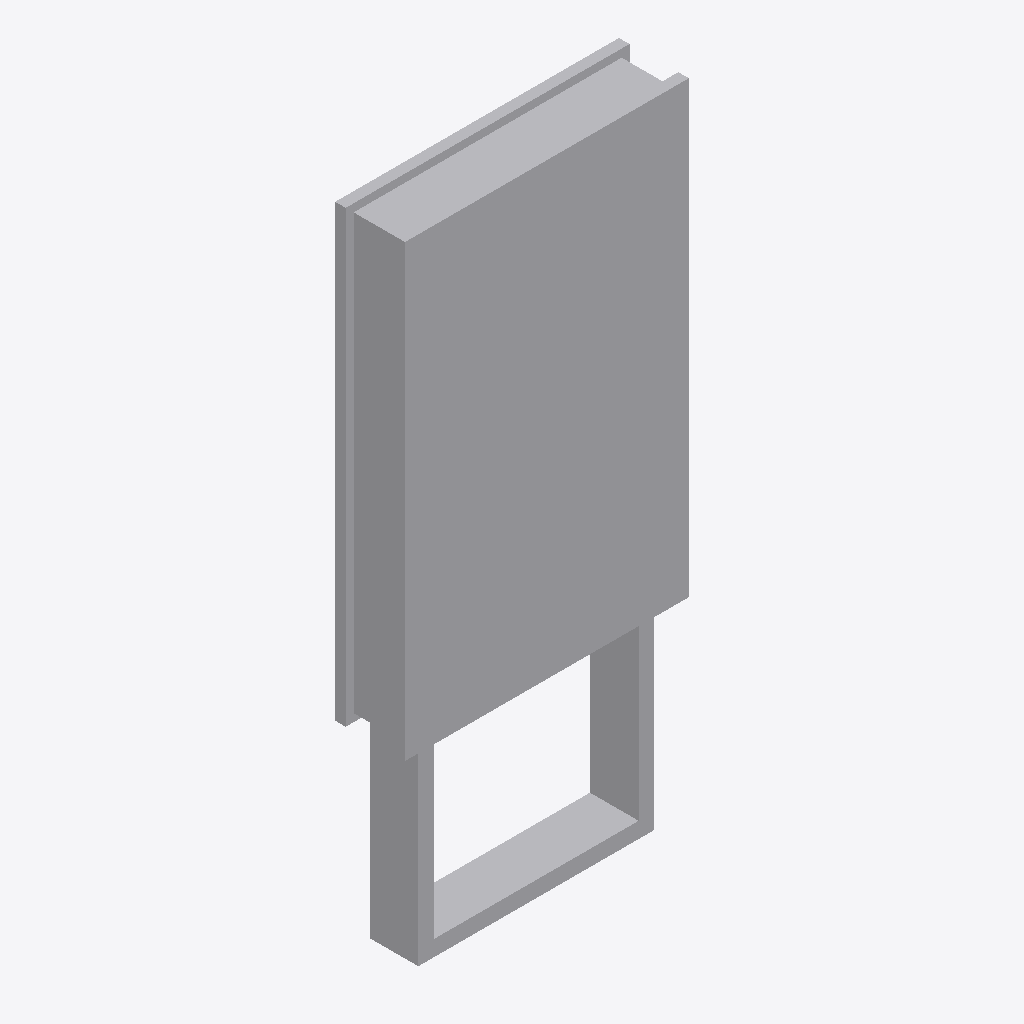
Isometric view of an IFC building model (IFC-SPF (STEP), schema IFC4, length unit metre), seen from the south-west, elements coloured by IFC class: 1 other element (light grey).
Extent 1.1 m × 0.3 m × 2.5 m (x, y, z). Storeys (1): Ebene 0 at 0.00 m. Elements (1): 1 IfcBuildingElementProxy.

HEADER;
FILE_DESCRIPTION(('ViewDefinition [CoordinationView_V2.0]','ExchangeRequirement []'),'2;1');
FILE_NAME('','2024-05-07T10:32:40',(''),(''),'ODA IFC SDK 22.6','22.1.1.516 - Exporter 22.1.1.516 - Default UI','');
FILE_SCHEMA(('IFC4'));
ENDSEC;
DATA;
#93=IFCPROJECT('3JkdSrIPPFBg8WI9Yiw3Uw',#20,'',$,$,'','',(#86),#83);
#105=IFCSITE('3JkdSrIPPFBg8WI9Yiw3Uu',#20,'Default',$,$,#104,$,$,.ELEMENT.,(42,24,53,508911),(-71,-15,-29,-58837),0.0,$,$);
#95=IFCBUILDING('3JkdSrIPPFBg8WI9Yiw3Ux',#20,'',$,$,#16,$,'',.ELEMENT.,$,$,#94);
#98=IFCBUILDINGSTOREY('3JkdSrIPPFBg8WI9XJ5yzH',#20,'Ebene 0',$,'Ebene:Ebene 1',#97,$,'Ebene 0',.ELEMENT.,0.0);
#239=IFCBUILDINGELEMENTPROXY('0Yjfl0fAH8hPZldt_wMmvL',#20,'DB_ZIM65H_Vitrine_zweiseitig_ohne_Sockelverkleidung:DB_ZIM65H_Vitrine_zweiseitig_ohne_Sockelverkleidung:14800641',$,'DB_ZIM65H_Vitrine_zweiseitig_ohne_Sockelverkleidung:DB_ZIM65H_Vitrine_zweiseitig_ohne_Sockelverkleidung',#238,#235,'14800641',.NOTDEFINED.);
ENDSEC;
